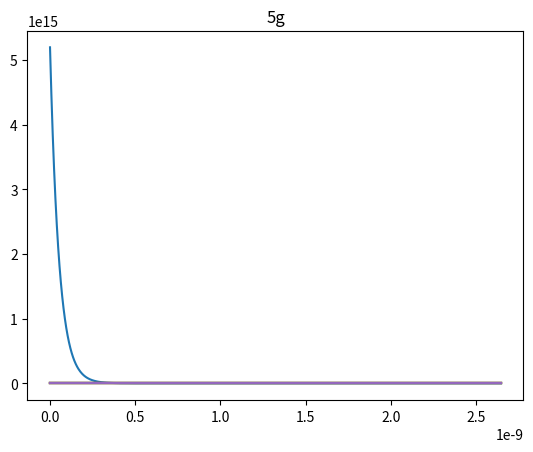
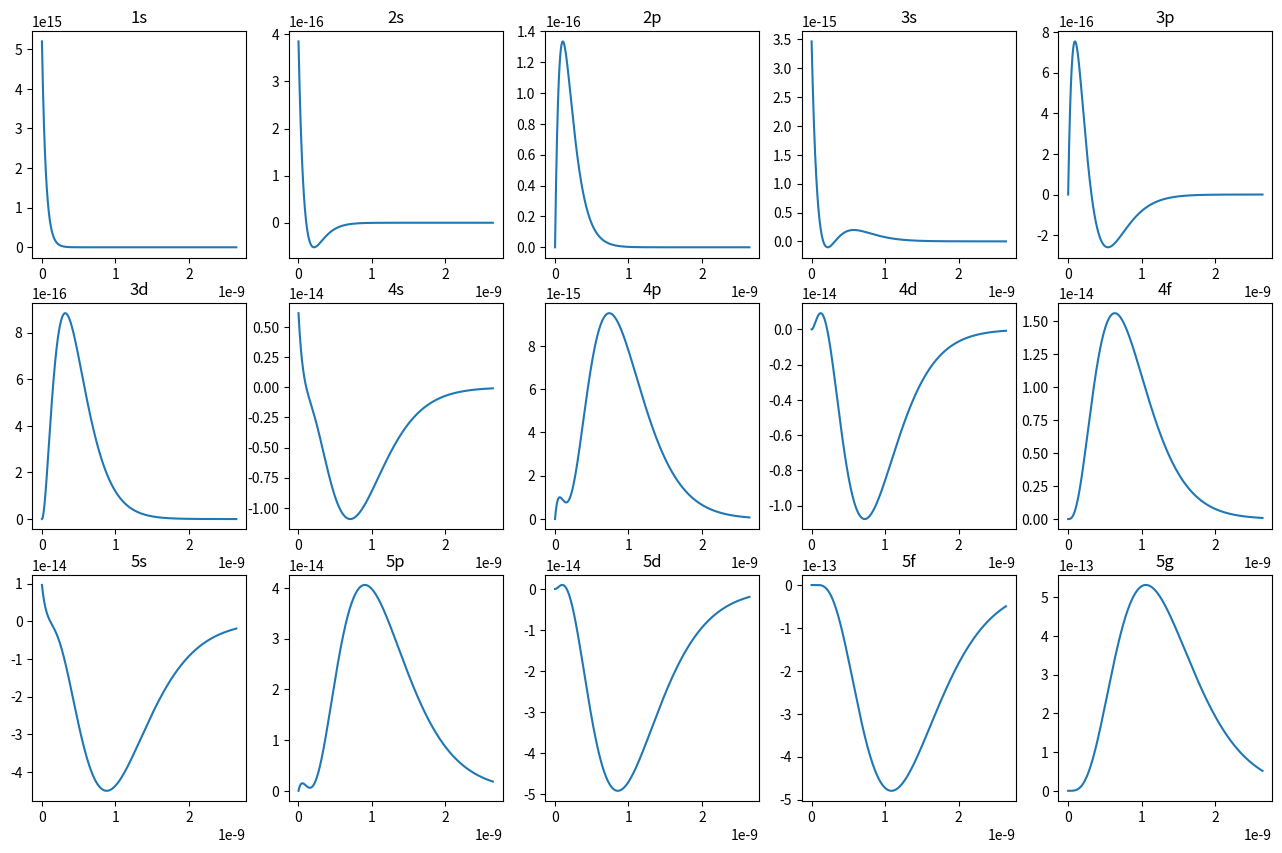

The matplotlib source for these figures, in order:
# Schrödinger equation
import matplotlib.pyplot as plt
import numpy as np

# Constants
a0 = 5.2917721092e-11
Z = 1
a = a0


# Wave function(n, l, ml)
def R_1_0_0(r):  # 1s
    return 2 * (Z / a) ** (3 / 2) * np.exp(-Z * r / a)


def R_2_0_0(r):  # 2s
    return 1 / (2 * (Z / a) ** (3 / 2)) * (2 - Z * r / a) * np.exp(-Z * r / (2 * a))


def R_2_1_0(r):  # 2p
    return 1 / 3 ** 1 / 2 * (2 * a) ** (3 / 2) * r / a * np.exp(-Z * r / (2 * a))


def R_3_0_0(r):  # 3s
    return 1 / (2 * (Z / a) ** (3 / 2)) * (18 - 9 * Z * r / a + Z ** 2 * r ** 2 / a ** 2) * np.exp(-Z * r / (3 * a))


def R_3_1_0(r):  # 3p
    return 1 / 3 ** 1 / 2 * (2 * a) ** (3 / 2) * r / a * (6 - Z * r / a) * np.exp(-Z * r / (3 * a))


def R_3_2_0(r):  # 3d
    return 1 / 3 ** 1 / 2 * (2 * a) ** (3 / 2) * r ** 2 / a ** 2 * np.exp(-Z * r / (3 * a))


def R_4_0_0(r):  # 4s
    return 1 / (2 * (Z / a) ** (3 / 2)) * (
            32 - 24 * Z * r / a + 6 * Z ** 2 * r ** 2 / a ** 2 - Z ** 3 * r ** 3 / a ** 3) * np.exp(
            -Z * r / (4 * a))


def R_4_1_0(r):  # 4p
    return 1 / 3 ** 1 / 2 * (2 * a) ** (3 / 2) * r / a * (12 - 6 * Z * r / a + Z ** 2 * r ** 2 / a ** 2) * np.exp(
            -Z * r / (4 * a))


def R_4_2_0(r):  # 4d
    return 1 / 3 ** 1 / 2 * (2 * a) ** (3 / 2) * r ** 2 / a ** 2 * (4 - Z * r / a) * np.exp(-Z * r / (4 * a))


def R_4_3_0(r):  # 4f
    return 1 / 3 ** 1 / 2 * (2 * a) ** (3 / 2) * r ** 3 / a ** 3 * np.exp(-Z * r / (4 * a))


def R_5_0_0(r):  # 5s
    return 1 / (2 * (Z / a) ** (3 / 2)) * (
            50 - 40 * Z * r / a + 12 * Z ** 2 * r ** 2 / a ** 2 - 2 * Z ** 3 * r ** 3 / a ** 3) * np.exp(
            -Z * r / (5 * a))


def R_5_1_0(r):  # 5p
    return 1 / 3 ** 1 / 2 * (2 * a) ** (3 / 2) * r / a * (20 - 12 * Z * r / a + 2 * Z ** 2 * r ** 2 / a ** 2) * np.exp(
            -Z * r / (5 * a))


def R_5_2_0(r):  # 5d
    return 1 / 3 ** 1 / 2 * (2 * a) ** (3 / 2) * r ** 2 / a ** 2 * (6 - 2 * Z * r / a) * np.exp(-Z * r / (5 * a))


def R_5_3_0(r):  # 5f
    return 1 / 3 ** 1 / 2 * (2 * a) ** (3 / 2) * r ** 3 / a ** 3 * (2 - Z * r / a) * np.exp(-Z * r / (5 * a))


def R_5_4_0(r):  # 5g
    return 1 / 3 ** 1 / 2 * (2 * a) ** (3 / 2) * r ** 4 / a ** 4 * np.exp(-Z * r / (5 * a))


# plot
def plotEach():  # 오비탈 각각 그리기
    r = np.linspace(0, a0 * 50, 1000)  # r 범위
    functions = [R_1_0_0, R_2_0_0, R_2_1_0, R_3_0_0, R_3_1_0, R_3_2_0, R_4_0_0, R_4_1_0, R_4_2_0, R_4_3_0, R_5_0_0,
                 R_5_1_0, R_5_2_0, R_5_3_0, R_5_4_0]  # 함수들
    print(len(functions))  # 함수 개수
    titles = ['1s', '2s', '2p', '3s', '3p', '3d', '4s', '4p', '4d', '4f', '5s', '5p', '5d', '5f',
              '5g']  # 오비탈 종류
    for f in functions:  # 함수 개수만큼 반복
        plt.plot(r, f(r))  # 그래프 그리기
        plt.title(titles[functions.index(f)])  # 오비탈 종류
        plt.show()  # 그래프 보여주기
        print(f)  # 함수 출력


def plotAll():  # 오비탈 한번에 그리기
    plt.figure(figsize=(16, 10))  # 그래프 크기
    r = np.linspace(0, a0 * 50, 1000)  # r 범위
    functions = [R_1_0_0, R_2_0_0, R_2_1_0, R_3_0_0, R_3_1_0, R_3_2_0, R_4_0_0, R_4_1_0, R_4_2_0, R_4_3_0, R_5_0_0,
                 R_5_1_0, R_5_2_0, R_5_3_0, R_5_4_0]  # 함수들
    print(len(functions))  # 함수 개수
    titles = ['1s', '2s', '2p', '3s', '3p', '3d', '4s', '4p', '4d', '4f', '5s', '5p', '5d', '5f',
              '5g']  # 오비탈 종류
    for f in functions:  # 함수 개수만큼 반복
        plt.subplot(3, 5, functions.index(f) + 1)  # 그래프 위치
        plt.plot(r, f(r))  # 그래프 그리기
        plt.title(titles[functions.index(f)])  # 오비탈 종류
        print(f)  # 함수 출력
    plt.show()  # 그래프 보여주기


if __name__ == '__main__':  # 메인 함수
    plotEach()  # 오비탈 각각 그리기
    print('plotEash() 완료')  # plotEash() 완료 출력
    plotAll()  # 오비탈 한번에 그리기
    print('plotAll() 완료')  # plotAll() 완료 출력
